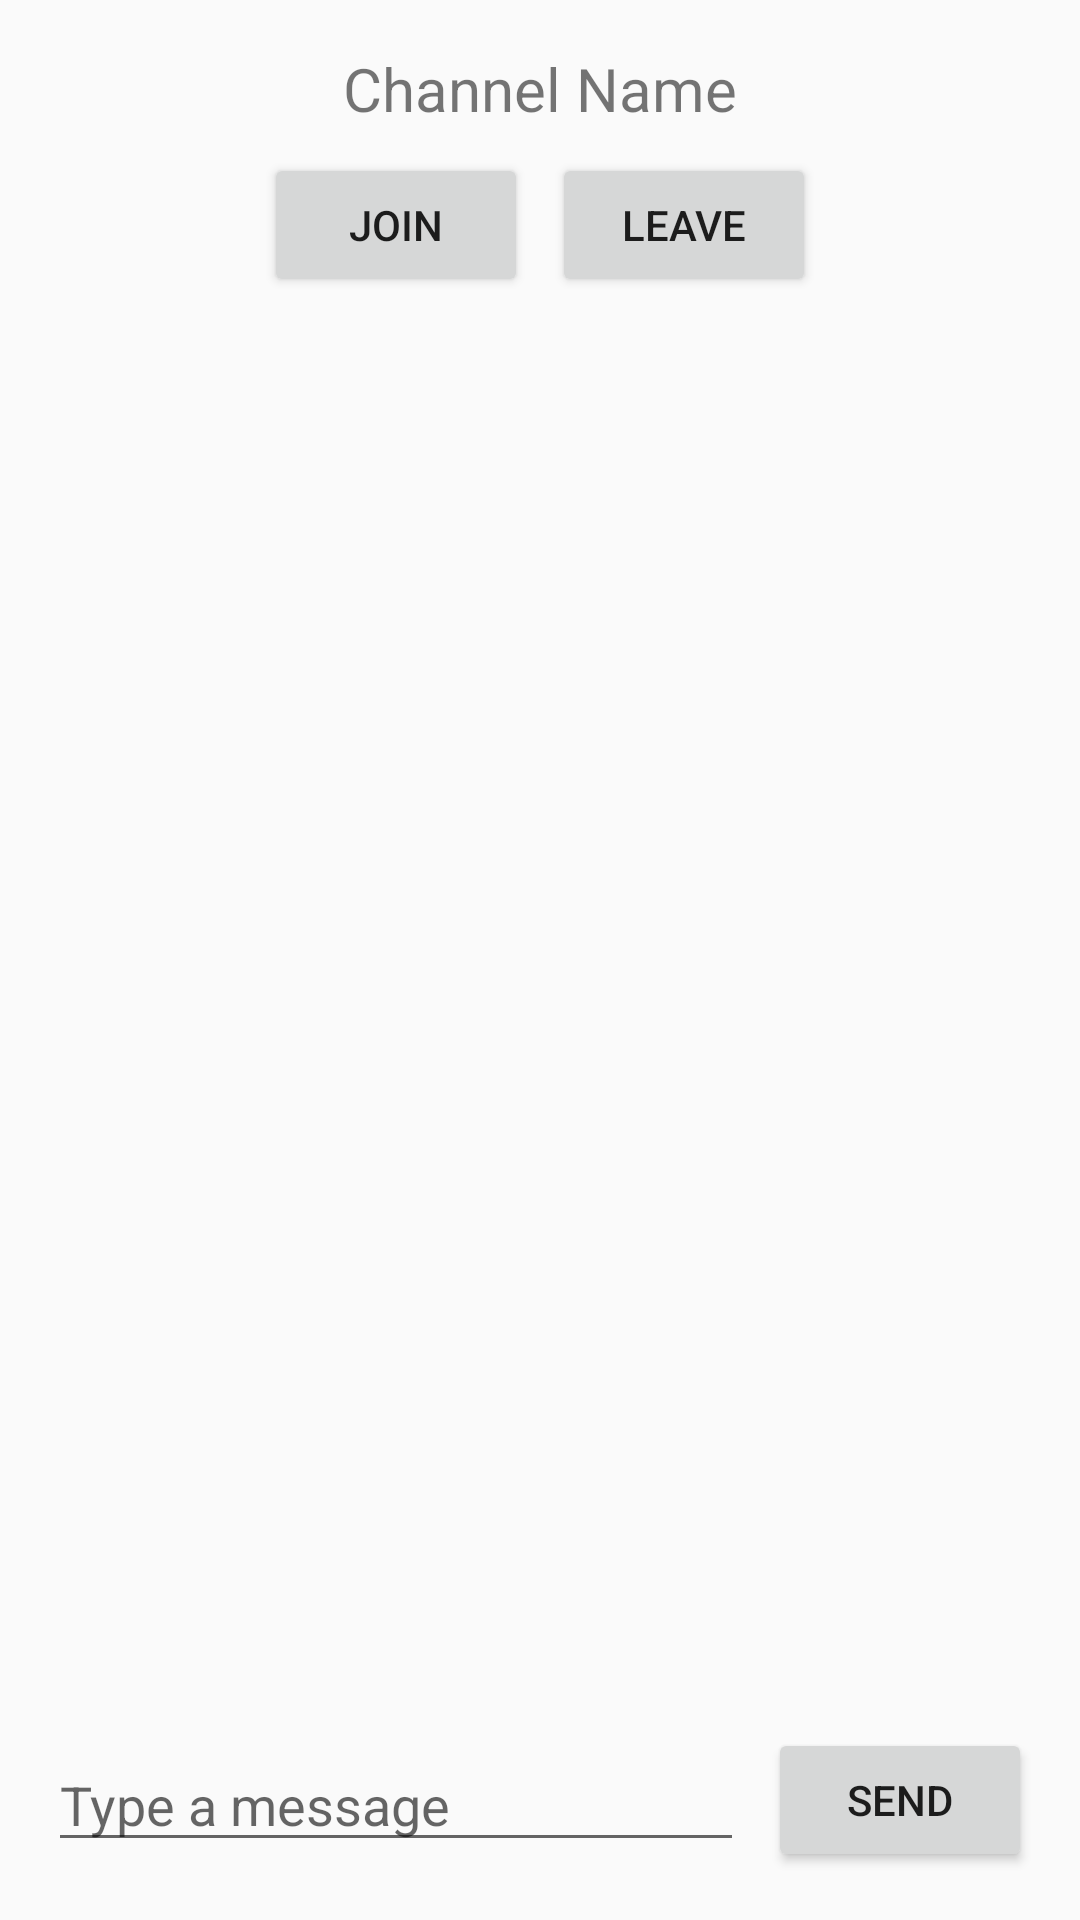

Android layout source for this screen:
<!-- AndroidManifest.xml: application theme Theme.MyChat -->
<!-- res/layout/activity_chat.xml -->
<?xml version="1.0" encoding="utf-8"?>
<LinearLayout xmlns:android="http://schemas.android.com/apk/res/android"
    android:layout_width="match_parent"
    android:layout_height="match_parent"
    android:orientation="vertical"
    android:padding="16dp">

    <LinearLayout
        android:layout_width="match_parent"
        android:layout_height="wrap_content"
        android:orientation="vertical"
        android:paddingBottom="16dp">

        <TextView
            android:id="@+id/tvChannelName"
            android:layout_width="match_parent"
            android:layout_height="wrap_content"
            android:text="Channel Name"
            android:textSize="20sp"
            android:gravity="center"
            android:layout_marginBottom="8dp" />

        <LinearLayout
            android:layout_width="match_parent"
            android:layout_height="wrap_content"
            android:orientation="horizontal"
            android:gravity="center">

            <Button
                android:id="@+id/btnJoin"
                android:layout_width="wrap_content"
                android:layout_height="wrap_content"
                android:text="Join"
                android:layout_marginEnd="8dp" />

            <Button
                android:id="@+id/btnLeave"
                android:layout_width="wrap_content"
                android:layout_height="wrap_content"
                android:text="Leave" />
        </LinearLayout>
    </LinearLayout>

    <ListView
        android:id="@+id/lvMessages"
        android:layout_width="match_parent"
        android:layout_height="0dp"
        android:layout_weight="1"
        android:layout_marginBottom="16dp" />

    <LinearLayout
        android:layout_width="match_parent"
        android:layout_height="wrap_content"
        android:orientation="horizontal"
        android:gravity="center_vertical">

        <EditText
            android:id="@+id/etMessage"
            android:layout_width="0dp"
            android:layout_height="wrap_content"
            android:layout_weight="1"
            android:hint="Type a message"
            android:layout_marginEnd="8dp" />

        <Button
            android:id="@+id/btnSend"
            android:layout_width="wrap_content"
            android:layout_height="wrap_content"
            android:text="Send" />
    </LinearLayout>

</LinearLayout>
<!-- resources referenced by this layout -->
<resources>
  <style name="Theme.MyChat" parent="Theme.AppCompat.Light.DarkActionBar">
          <item name="colorPrimary">@color/purple_500</item>
          <item name="colorPrimaryVariant">@color/purple_700</item>
          <item name="colorSecondary">@color/teal_200</item>
          <item name="colorSecondaryVariant">@color/teal_700</item>
      </style>
  <color name="purple_500">#FF6200EE</color>
  <color name="purple_700">#FF3700B3</color>
  <color name="teal_200">#FF03DAC5</color>
  <color name="teal_700">#FF018786</color>
</resources>
